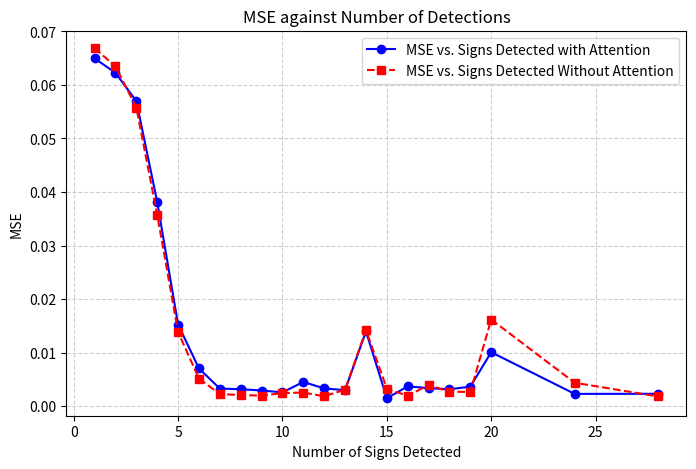

Generate this figure with matplotlib:
import matplotlib.pyplot as plt

# First dataset (Total Signs Detected, MSE)
data1 = [
    (1, 0.06495768857232705),
    (2, 0.062255511205268364),
    (4, 0.03815541766740252),
    (3, 0.05698984833060271),
    (5, 0.01524960646110032),
    (6, 0.007047221780917289),
    (8, 0.0031759762712071666),
    (7, 0.0032806190482444443),
    (10, 0.0025852699366796434),
    (13, 0.0029936091619169316),
    (9, 0.002925453802660553),
    (11, 0.004521435558741688),
    (18, 0.003160060532180321),
    (12, 0.003316878904162524),
    (17, 0.003370387919432543),
    (16, 0.0036991788024023594),
    (15, 0.001485737388699509),
    (14, 0.013973442009201663),
    (19, 0.003655716257624506),
    (24, 0.002294080776746027),
    (20, 0.010074118262934762),
    (28, 0.0023137922304126597)
]

# Second dataset (Total Signs Detected, Average MSE)
data2 = [
    (1, 0.0668589233766626),
    (2, 0.06345600813390313),
    (4, 0.03575092462151931),
    (3, 0.05576980487300956),
    (5, 0.013856929784311588),
    (6, 0.005138899340259908),
    (8, 0.002063584478161115),
    (7, 0.002273113687388698),
    (10, 0.0024446230064187864),
    (13, 0.0030797203284942776),
    (9, 0.001977195285610419),
    (11, 0.002545642916449918),
    (18, 0.00269959200258502),
    (12, 0.0018492537432275434),
    (17, 0.003964920022579923),
    (16, 0.0019229621879659666),
    (15, 0.0032828864313601013),
    (14, 0.014206601933360643),
    (19, 0.002660165738100306),
    (24, 0.00437408662133178),
    (20, 0.016184139105341),
    (28, 0.001808785443986522)
]

# Sort both datasets by number of signs detected
data1.sort()
data2.sort()

# Extract x and y values
x1, y1 = zip(*data1)
x2, y2 = zip(*data2)

# Plot
plt.figure(figsize=(8, 5))
plt.plot(x1, y1, marker='o', linestyle='-', color='b', label="MSE vs. Signs Detected with Attention")
plt.plot(x2, y2, marker='s', linestyle='--', color='r', label="MSE vs. Signs Detected Without Attention")

# Labels and title
plt.xlabel("Number of Signs Detected")
plt.ylabel("MSE")
plt.title("MSE against Number of Detections")
plt.grid(True, linestyle="--", alpha=0.6)
plt.legend()

# Show the plot
plt.show()